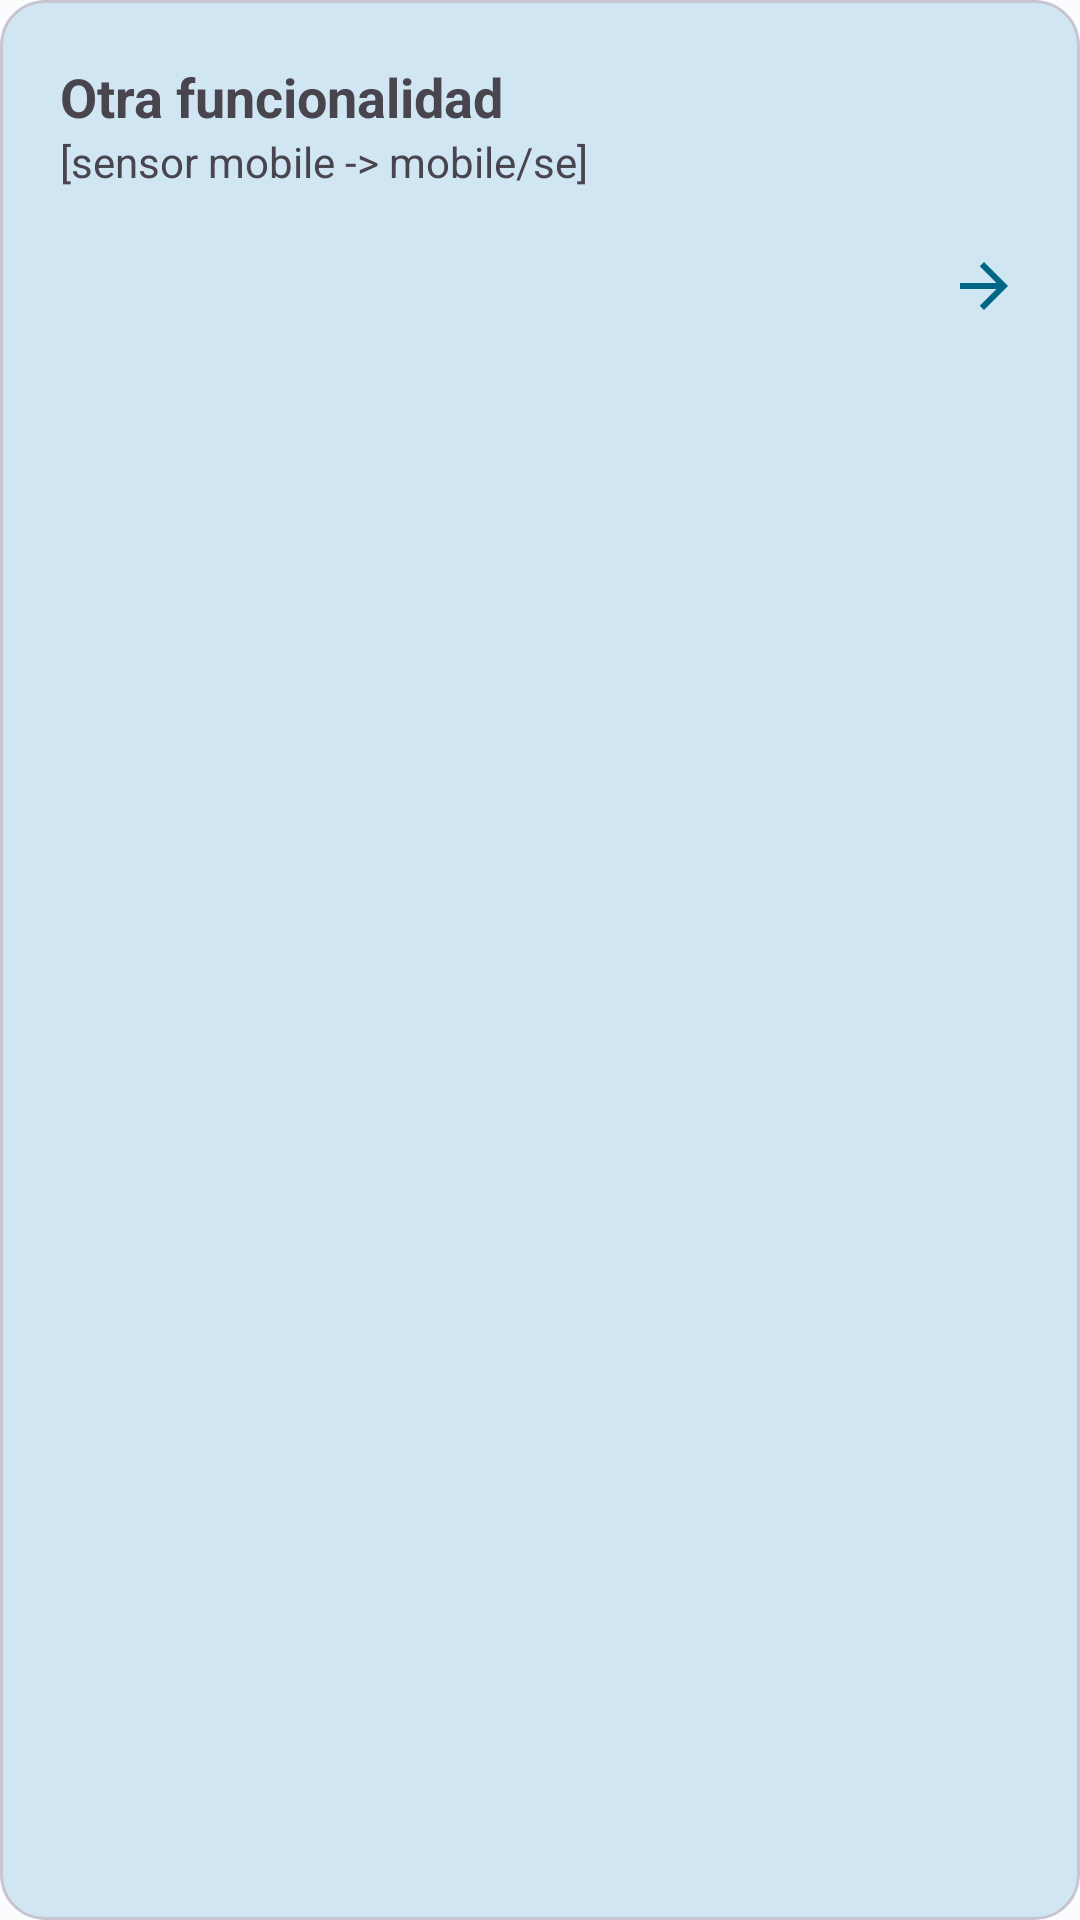

This screen was rendered from an Android layout file. Write that file and the resources it references.
<!-- AndroidManifest.xml: application theme Theme.SmartLock -->
<!-- res/layout/partial_unlock_card.xml -->
<?xml version="1.0" encoding="utf-8"?>
<com.google.android.material.card.MaterialCardView xmlns:android="http://schemas.android.com/apk/res/android"
    xmlns:app="http://schemas.android.com/apk/res-auto"
    android:layout_width="match_parent"
    android:layout_height="wrap_content"
    app:cardBackgroundColor="?colorSecondaryContainer"
    app:cardCornerRadius="@dimen/card_corner_radius_app"
    app:contentPadding="@dimen/margin_app">

    <LinearLayout
        android:layout_width="match_parent"
        android:layout_height="wrap_content"
        android:orientation="vertical">

        <TextView
            android:id="@+id/tvTitle"
            style="@style/AppTextViewTitleStyle"
            android:layout_width="match_parent"
            android:layout_height="wrap_content"
            android:text="Otra funcionalidad"
            android:textSize="@dimen/large_text_size"
            app:layout_constraintTop_toTopOf="parent" />

        <TextView
            android:id="@+id/tvDescription"
            style="@style/AppTextViewDescriptionStyle"
            android:layout_width="match_parent"
            android:layout_height="wrap_content"
            android:text="[sensor mobile -> mobile/se]"
            app:layout_constraintTop_toBottomOf="@id/tvTitle" />

        <ImageView
            android:layout_width="wrap_content"
            android:layout_height="wrap_content"
            android:layout_gravity="end"
            android:layout_marginTop="@dimen/margin_app"
            android:contentDescription="@null"
            android:src="@drawable/ic_next" />

    </LinearLayout>

</com.google.android.material.card.MaterialCardView>
<!-- resources referenced by this layout -->
<resources>
  <dimen name="card_corner_radius_app">15dp</dimen>
  <dimen name="large_text_size">18sp</dimen>
  <dimen name="margin_app">20dp</dimen>
  <!-- drawable ic_next (drawable) -->
  <vector xmlns:android="http://schemas.android.com/apk/res/android"
      android:width="24dp"
      android:height="24dp"
      android:autoMirrored="true"
      android:viewportWidth="24"
      android:viewportHeight="24">
      <path
          android:fillColor="?colorPrimary"
          android:pathData="M12,4l-1.41,1.41L16.17,11H4v2h12.17l-5.58,5.59L12,20l8,-8z" />
  </vector>
  <style name="AppTextViewDescriptionStyle">
          <item name="android:textSize">@dimen/default_text_size</item>
          <item name="android:textStyle">normal</item>
      </style>
  <style name="AppTextViewTitleStyle">
          <item name="android:textSize">@dimen/large_text_size</item>
          <item name="android:textStyle">bold</item>
      </style>
  <style name="Theme.SmartLock" parent="Base.Theme.SmartLock" />
  <dimen name="default_text_size">14sp</dimen>
  <color name="md_theme_light_primary">#006686</color>
  <color name="md_theme_light_onPrimary">#FFFFFF</color>
  <color name="md_theme_light_primaryContainer">#C0E8FF</color>
  <color name="md_theme_light_onPrimaryContainer">#001E2B</color>
  <color name="md_theme_light_secondary">#4D616C</color>
  <color name="md_theme_light_onSecondary">#FFFFFF</color>
  <color name="md_theme_light_secondaryContainer">#D0E6F3</color>
  <color name="md_theme_light_onSecondaryContainer">#091E27</color>
  <color name="md_theme_light_tertiary">#5E5A7D</color>
  <color name="md_theme_light_onTertiary">#FFFFFF</color>
  <color name="md_theme_light_tertiaryContainer">#E4DFFF</color>
  <color name="md_theme_light_onTertiaryContainer">#1B1736</color>
  <color name="md_theme_light_error">#BA1A1A</color>
  <color name="md_theme_light_errorContainer">#FFDAD6</color>
  <color name="md_theme_light_onError">#FFFFFF</color>
  <color name="md_theme_light_onErrorContainer">#410002</color>
  <color name="md_theme_light_background">#FBFCFE</color>
  <color name="md_theme_light_onBackground">#191C1E</color>
  <color name="md_theme_light_surface">#FBFCFE</color>
  <color name="md_theme_light_onSurface">#191C1E</color>
  <color name="md_theme_light_surfaceVariant">#DCE3E9</color>
  <color name="md_theme_light_onSurfaceVariant">#40484C</color>
  <color name="md_theme_light_outline">#71787D</color>
  <color name="md_theme_light_inverseOnSurface">#F0F1F3</color>
  <color name="md_theme_light_inverseSurface">#2E3133</color>
  <color name="md_theme_light_inversePrimary">#70D2FF</color>
  <color name="status_off_light">#006686</color>
  <color name="status_on_light">#70D2FF</color>
</resources>
